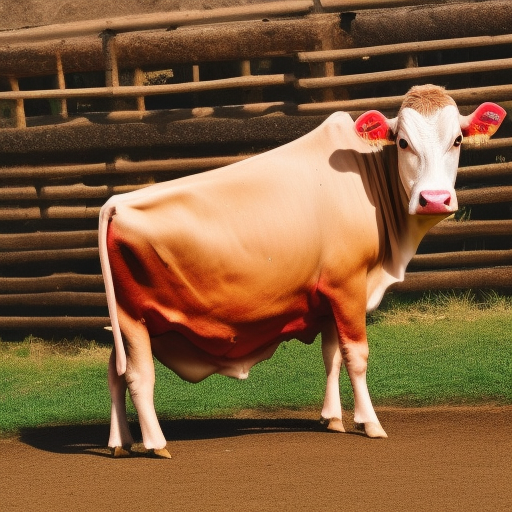
Generation parameters embedded in this image by AUTOMATIC1111 Stable Diffusion web UI or a fork of it (Forge, ...) (PNG 'parameters' text chunk):
a photo of a cow who wear bright dresses
Steps: 20, Sampler: Euler a, CFG scale: 7, Seed: 336246532, Size: 512x512, Model hash: 4c86efd062, Model: model